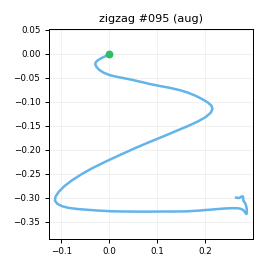

The table this chart was drawn from, first rows:
t_s, ax, ay, az, gx, gy, gz, seq
0.00000, -0.7317, -0.07541, 0.5905, -0.9018, 2.846, 1.544, 0
0.01000, -0.7494, -0.07560, 0.5683, -0.6962, 2.192, 1.972, 1
0.02000, -0.7584, -0.06290, 0.5714, -1.672, 2.779, 3.316, 2
0.03000, -0.7475, -0.05457, 0.5849, -2.212, 2.285, 3.52, 3
0.04000, -0.7372, -0.04361, 0.5637, -1.673, 1.619, 3.704, 4
0.05000, -0.7215, -0.01616, 0.5898, -2.604, 2.446, 3.725, 5
0.06000, -0.7442, 0.00511, 0.5775, -2.57, 3.35, 3.953, 6
0.07000, -0.7284, 0.03547, 0.5755, -4.257, 3.693, 3.237, 7
0.08100, -0.7174, 0.07211, 0.5675, -6.036, 4.586, 3.953, 8
0.09000, -0.6834, 0.08300, 0.5409, -9.598, 5.866, 4.978, 9
0.1, -0.6661, 0.1178, 0.5711, -13.96, 7.355, 8.08, 10
0.11, -0.6114, 0.1513, 0.579, -20.75, 9.511, 14.79, 11
0.121, -0.5662, 0.1813, 0.5727, -27.46, 12.23, 19.39, 12
0.13, -0.5642, 0.1678, 0.6013, -34.8, 16.43, 20.35, 13
0.14, -0.5774, 0.02048, 0.595, -41.49, 22.25, 14.27, 14
0.15, -0.5568, -0.2299, 0.6295, -42.37, 26.99, 0.7542, 15
0.16, -0.5389, -0.6165, 0.6461, -35.95, 31.66, -19.41, 16
0.17, -0.5593, -1.027, 0.6691, -16.5, 38.92, -42.83, 17
0.18, -0.6886, -1.379, 0.6284, 22.22, 52.48, -61.11, 18
0.19, -0.834, -1.669, 0.5068, 55.48, 58.67, -71.36, 19
0.2, -0.9081, -1.942, 0.4508, 78.54, 50.85, -62.4, 20
0.21, -0.9129, -1.867, 0.4143, 106.1, 43.47, -29.73, 21
0.22, -0.7871, -1.55, 0.4926, 123.8, 31.68, 14.16, 22
0.23, -0.5545, -1.306, 0.5764, 139.6, 26.7, 47.55, 23
0.24, -0.4311, -1.118, 0.598, 157, 31.23, 64.9, 24
0.251, -0.4909, -0.8106, 0.5082, 171.6, 39.53, 73.15, 25
0.26, -0.6345, -0.4628, 0.3978, 182.9, 43.8, 75.42, 26
0.27, -0.5919, -0.1247, 0.3433, 184.3, 36.45, 70.79, 27
0.28, -0.4377, 0.1019, 0.2909, 179.9, 32.78, 68.88, 28
0.291, -0.3563, 0.3367, 0.2248, 175.8, 40.77, 76.15, 29
0.3, -0.3063, 0.6466, 0.05548, 161.4, 49.8, 91.4, 30
0.31, -0.321, 1.112, -0.1958, 142.9, 59.5, 109.4, 31
0.32, -0.3941, 1.681, -0.3616, 126.5, 63.61, 116.7, 32
0.33, -0.4974, 2.407, -0.3722, 102, 60.82, 108.9, 33
0.34, -0.5514, 3.117, -0.2868, 66.57, 57.55, 81.99, 34
0.35, -0.5753, 3.48, -0.241, 21.5, 60.82, 37.87, 35
0.36, -0.5732, 3.341, -0.2579, -31.27, 73.01, -7.963, 36
0.37, -0.6066, 2.797, -0.286, -92.2, 80.12, -36.08, 37
0.38, -0.56, 2.347, -0.2572, -145, 82.75, -46.27, 38
0.39, -0.4769, 1.93, -0.2469, -185.3, 85.97, -51.82, 39
0.4, -0.4098, 1.545, -0.2345, -217.5, 90.58, -54.47, 40
0.41, -0.4429, 1.19, -0.1677, -236.6, 100.1, -53.92, 41
0.421, -0.453, 0.7632, -0.1197, -260.8, 106.4, -56.04, 42
0.43, -0.5801, 0.3022, -0.1767, -273.3, 116.2, -58.2, 43
0.44, -0.7446, -0.2323, -0.2357, -276.2, 124.7, -62.86, 44
0.45, -0.7937, -0.7906, -0.2592, -270.5, 124.7, -67.92, 45
0.461, -0.8245, -1.415, -0.1949, -246.7, 121.5, -70.13, 46
0.47, -0.8988, -1.851, -0.1144, -214.5, 120.2, -67.11, 47
0.48, -1.111, -2.107, -0.06889, -183.1, 117.6, -54.17, 48
0.49, -1.36, -2.414, 0.02760, -147, 112.6, -33.91, 49
0.5, -1.555, -2.746, 0.1473, -102.4, 105.1, -12.51, 50
0.51, -1.676, -2.896, 0.1951, -58.47, 89.8, 5.289, 51
0.52, -1.675, -2.872, 0.2619, -9.471, 72.32, 20.15, 52
0.53, -1.605, -2.742, 0.2788, 43.67, 57.87, 39.39, 53
0.54, -1.542, -2.416, 0.2097, 84.93, 44.71, 56.9, 54
0.55, -1.362, -2.101, 0.1301, 122.3, 31.8, 70.2, 55
0.56, -1.067, -1.843, 0.07513, 156, 20.38, 74.07, 56
0.57, -0.904, -1.632, 0.01921, 190.3, 15.61, 68.28, 57
0.58, -0.8779, -1.298, -0.1347, 217.3, 15.84, 67.13, 58
0.591, -0.8614, -0.8595, -0.2699, 234.7, 11.99, 74.94, 59
... 48 more rows
